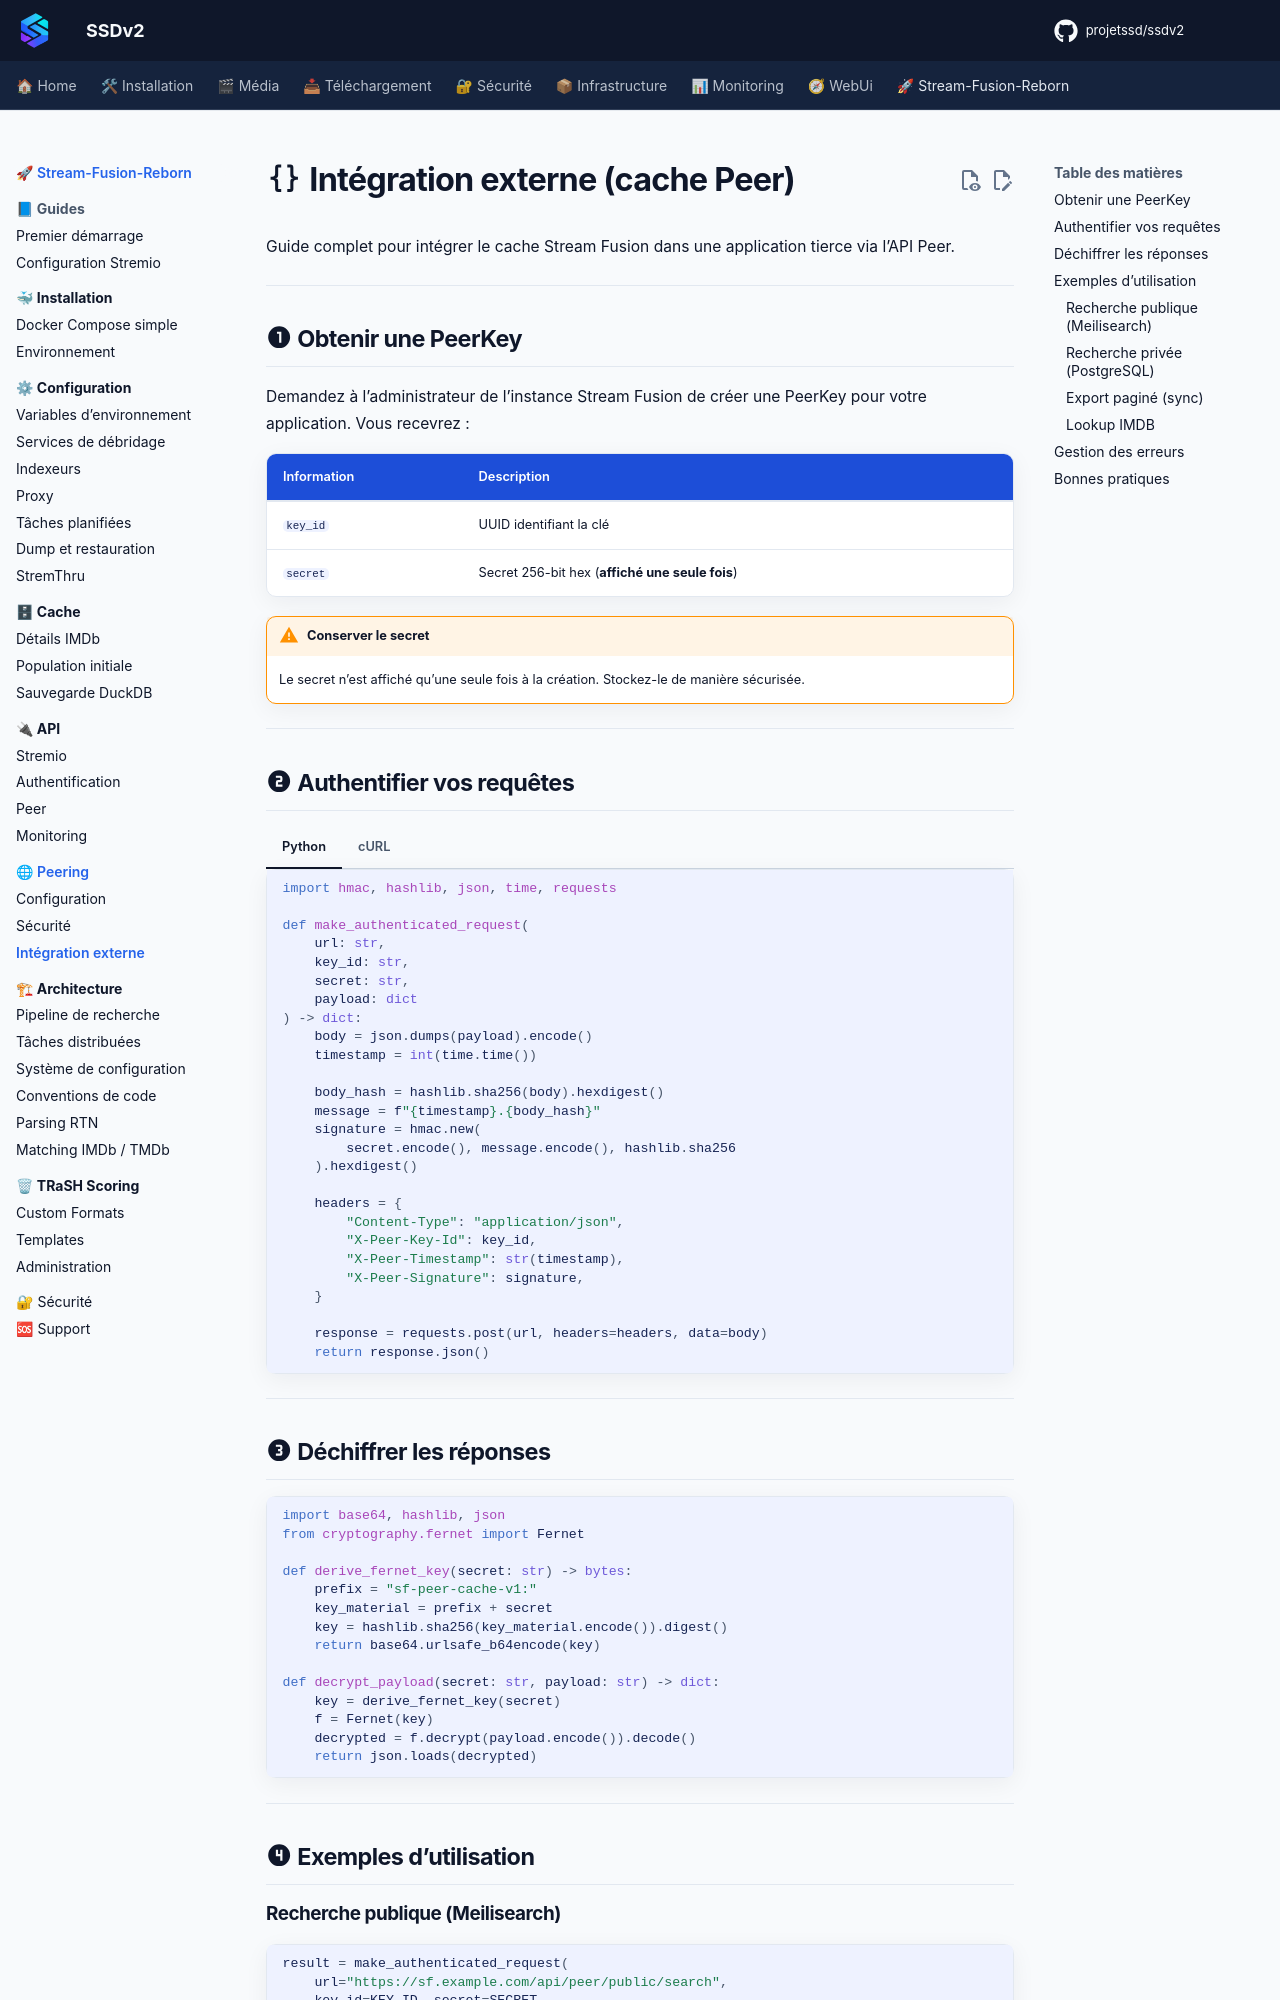

repository: projetssd/ssdv2_docs · page: stream-fusion-reborn/peering/integration-externe/index.html · generator: mkdocs

# :material-code-braces: Intégration externe (cache Peer)

Guide complet pour intégrer le cache Stream Fusion dans une application tierce via l'API Peer.

---

## :material-numeric-1-circle: Obtenir une PeerKey

Demandez à l'administrateur de l'instance Stream Fusion de créer une PeerKey pour votre application. Vous recevrez :

| Information | Description |
|---|---|
| `key_id` | UUID identifiant la clé |
| `secret` | Secret 256-bit hex (**affiché une seule fois**) |

!!! warning "Conserver le secret"
    Le secret n'est affiché qu'une seule fois à la création. Stockez-le de manière sécurisée.

---

## :material-numeric-2-circle: Authentifier vos requêtes

=== "Python"

    ```python
    import hmac, hashlib, json, time, requests
    
    def make_authenticated_request(
        url: str,
        key_id: str,
        secret: str,
        payload: dict
    ) -> dict:
        body = json.dumps(payload).encode()
        timestamp = int(time.time())
        
        body_hash = hashlib.sha256(body).hexdigest()
        message = f"{timestamp}.{body_hash}"
        signature = hmac.new(
            secret.encode(), message.encode(), hashlib.sha256
        ).hexdigest()
        
        headers = {
            "Content-Type": "application/json",
            "X-Peer-Key-Id": key_id,
            "X-Peer-Timestamp": str(timestamp),
            "X-Peer-Signature": signature,
        }
        
        response = requests.post(url, headers=headers, data=body)
        return response.json()
    ```

=== "cURL"

    ```bash
    #!/bin/bash
    KEY_ID="a1b2c3d4-e5f6-7890-abcd-ef1234567890"
    SECRET="$(openssl rand -hex 32)"
    TIMESTAMP=$(date +%s)
    BODY='{"query":"matrix","limit":20}'
    
    BODY_HASH=$(echo -n "$BODY" | sha256sum | cut -d' ' -f1)
    MESSAGE="${TIMESTAMP}.${BODY_HASH}"
    SIGNATURE=$(echo -n "$MESSAGE" | openssl dgst -sha256 -hmac "$SECRET" | cut -d' ' -f2)
    
    curl -X POST https://sf.example.com/api/peer/public/search \
      -H "Content-Type: application/json" \
      -H "X-Peer-Key-Id: $KEY_ID" \
      -H "X-Peer-Timestamp: $TIMESTAMP" \
      -H "X-Peer-Signature: $SIGNATURE" \
      -d "$BODY"
    ```

---
